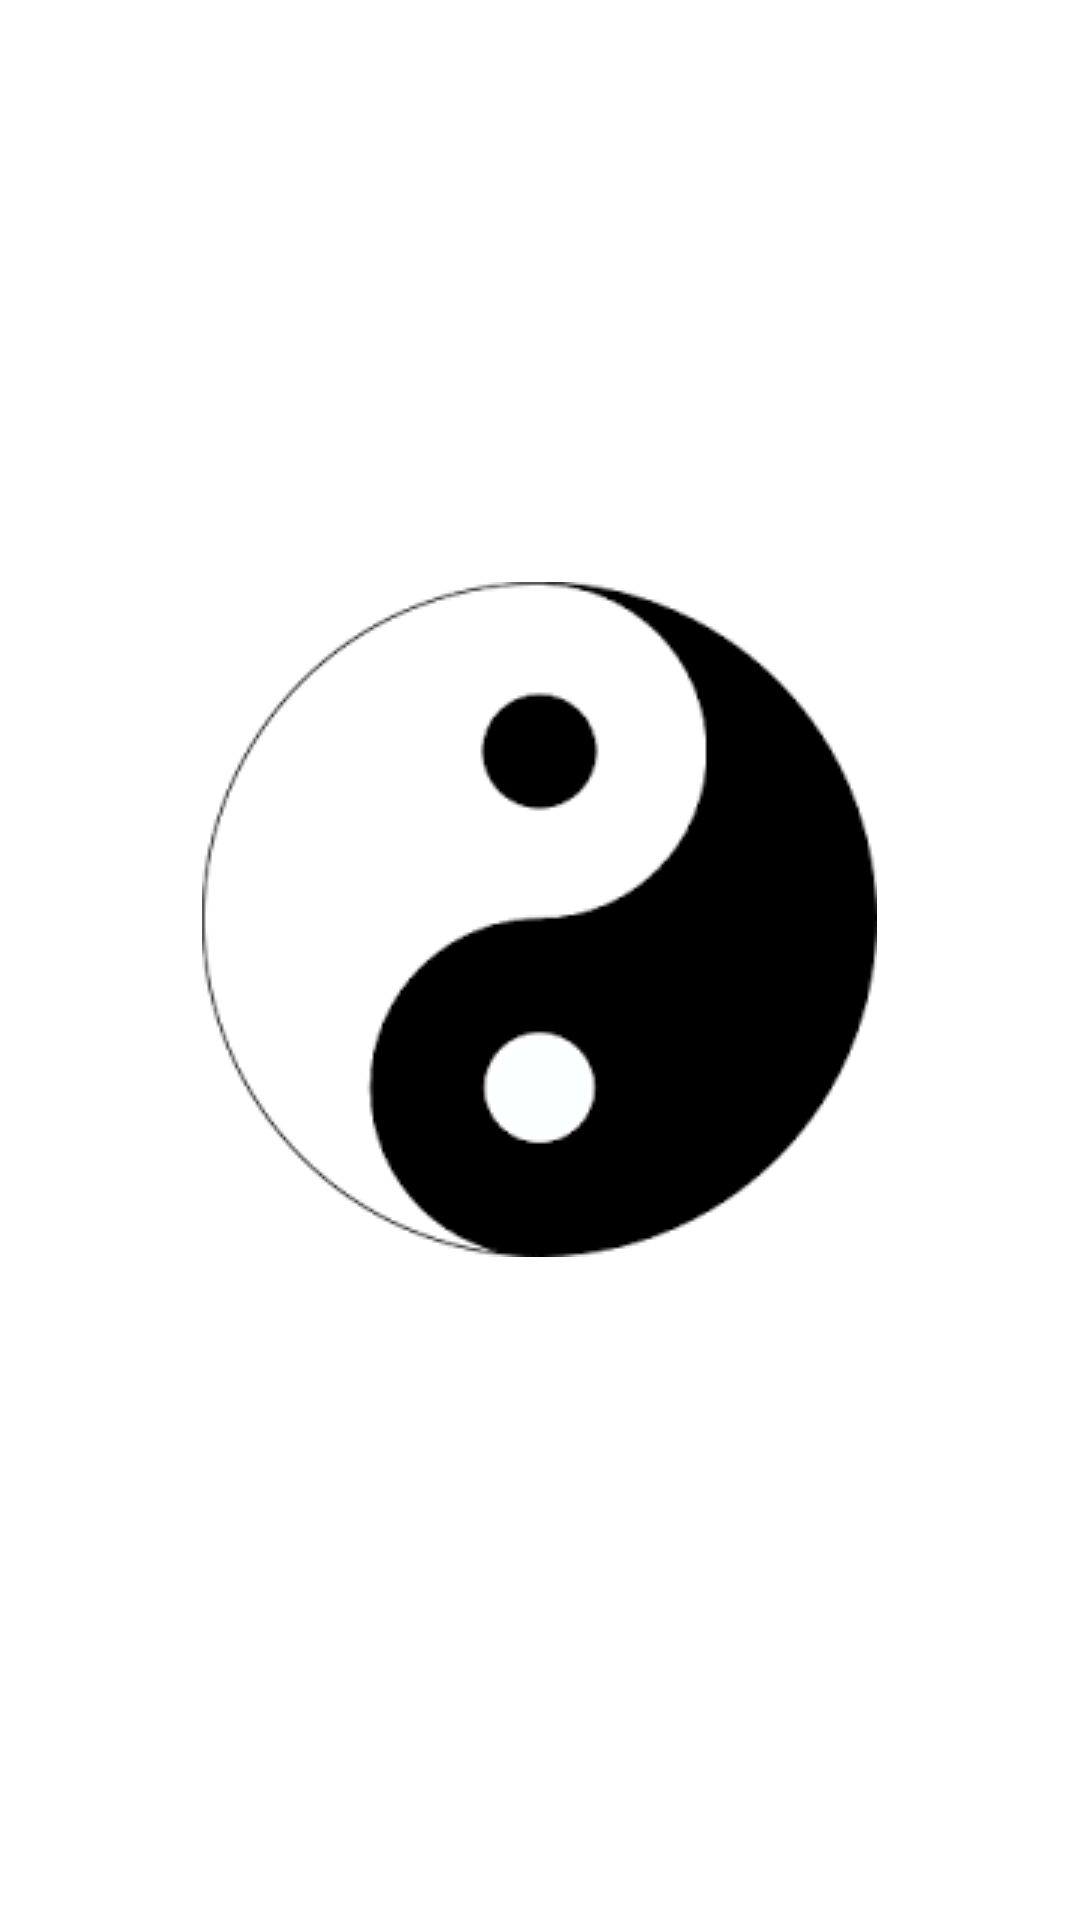

This screen was rendered from an Android layout file. Write that file and the resources it references.
<!-- AndroidManifest.xml: application theme AppTheme -->
<!-- res/layout/splash.xml -->
<?xml version="1.0" encoding="utf-8"?>
<RelativeLayout xmlns:android="http://schemas.android.com/apk/res/android"
    xmlns:tools="http://schemas.android.com/tools"
    android:layout_width="match_parent"
    android:layout_height="match_parent"
    android:paddingBottom="@dimen/activity_vertical_margin"
    android:paddingLeft="@dimen/activity_horizontal_margin"
    android:paddingRight="@dimen/activity_horizontal_margin"
    android:paddingTop="@dimen/activity_vertical_margin"
    tools:context=".ui.Splash"
    android:background="#ffffff">

    <ImageView
        android:layout_width="wrap_content"
        android:layout_height="wrap_content"
        android:id="@+id/imageView"
        android:layout_alignParentTop="true"
        android:layout_centerHorizontal="true"
        android:layout_marginTop="178dp"
        android:src="@drawable/mart" />
</RelativeLayout>
<!-- resources referenced by this layout -->
<resources>
  <dimen name="activity_horizontal_margin">16dp</dimen>
  <dimen name="activity_vertical_margin">16dp</dimen>
  <!-- drawable mart: png bitmap (drawable, 3529 bytes) -->
  <style name="AppTheme" parent="Theme.AppCompat.NoActionBar">
          
          <item name="colorPrimary">@color/myPrimaryColor</item>
          <item name="colorPrimaryDark">@color/myPrimaryDarkColor</item>
          <item name="colorAccent">@color/myAccentColor</item>
          <item name="android:textColorPrimary">@color/myTextPrimaryColor</item>
          <item name="drawerArrowStyle">@style/DrawerArrowStyle</item>
  
          <item name="android:windowBackground">@color/myWindowBackground</item>
      </style>
  <color name="myPrimaryColor">#78909C</color>
  <color name="myPrimaryDarkColor">#607D8B</color>
  <color name="myAccentColor">#006064</color>
  <color name="myTextPrimaryColor">#000000</color>
  <style name="DrawerArrowStyle" parent="Widget.AppCompat.DrawerArrowToggle">
          <item name="spinBars">true</item>
          <item name="color">@android:color/white</item>
      </style>
  <color name="myWindowBackground">#78909C</color>
</resources>
